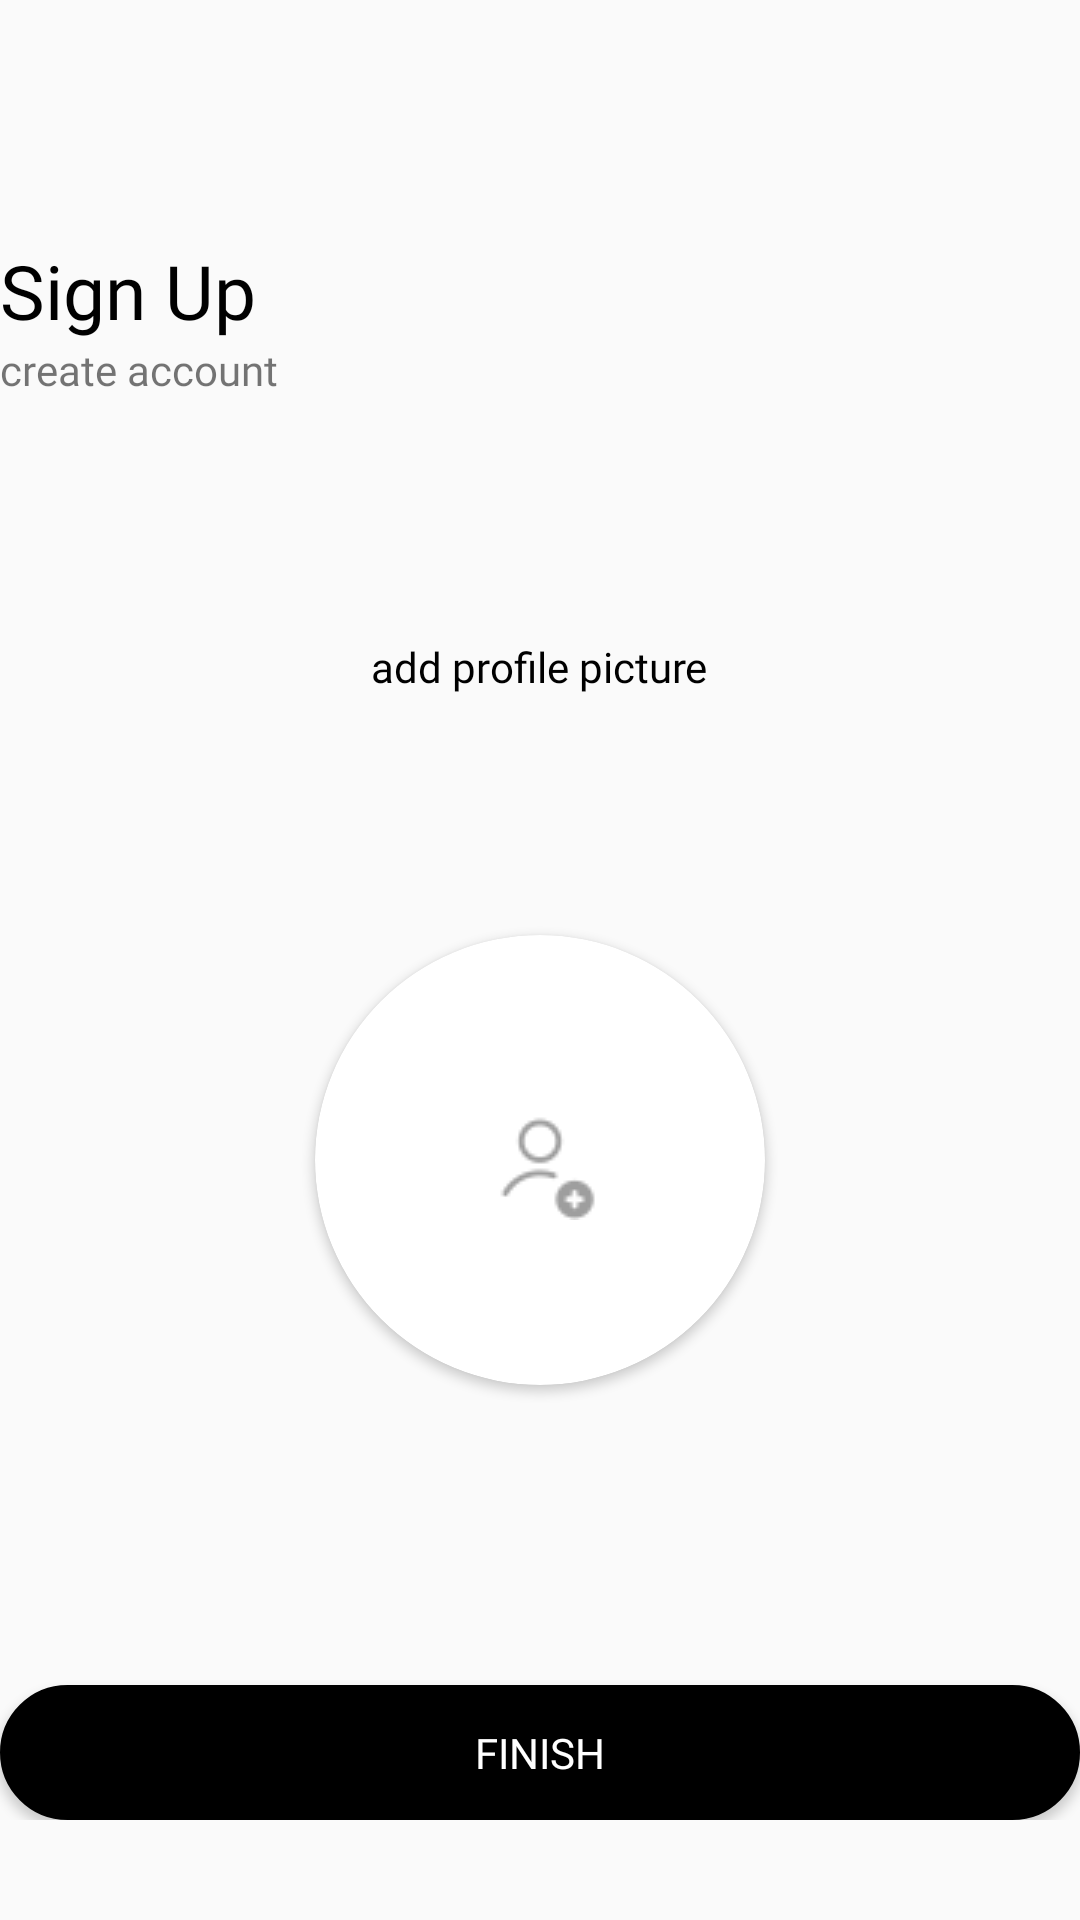

Here is an Android app screen rendered from its layout file. Give the layout XML and the strings, colors and styles it references.
<!-- AndroidManifest.xml: application theme Theme.StaffWellness -->
<!-- res/layout/activity_sign_up_five.xml -->
<?xml version="1.0" encoding="utf-8"?>
<LinearLayout xmlns:android="http://schemas.android.com/apk/res/android"
    xmlns:app="http://schemas.android.com/apk/res-auto"
    xmlns:tools="http://schemas.android.com/tools"
    android:id="@+id/main"
    android:layout_width="match_parent"
    android:layout_height="match_parent"
    android:layout_margin="30dp"
    android:orientation="vertical"
    tools:context=".SignUpFive">

    <TextView
        android:id="@+id/sign_title"
        android:layout_width="wrap_content"
        android:layout_height="wrap_content"
        android:layout_marginTop="80dp"
        android:fontFamily="@font/lineto_circular_pro_black"
        android:text="@string/signup"
        android:textColor="@color/black"
        android:textSize="25sp"
        android:transitionName="transition_text" />

    <TextView
        android:id="@+id/sign_desc"
        android:layout_width="wrap_content"
        android:layout_height="wrap_content"
        android:fontFamily="@font/lineto_circular_pro_medium"
        android:text="@string/signup_desc"
        android:transitionName="transition_desc" />

    <LinearLayout
        android:layout_width="match_parent"
        android:layout_height="wrap_content"
        android:layout_marginTop="80dp"
        android:orientation="vertical">

        <TextView
            android:layout_width="wrap_content"
            android:layout_height="wrap_content"
            android:layout_gravity="center"
            android:fontFamily="@font/lineto_circular_pro_medium"
            android:text="@string/fit_nine"
            android:textColor="@color/black" />

        <androidx.cardview.widget.CardView
            android:layout_width="150dp"
            android:layout_height="150dp"
            android:layout_gravity="center"
            android:layout_marginTop="80dp"
            app:cardCornerRadius="75dp">

            <RelativeLayout
                android:layout_width="150dp"
                android:layout_height="150dp">

                <ImageView
                    android:id="@+id/signup_profile"
                    android:layout_width="match_parent"
                    android:layout_height="match_parent"
                    android:contentDescription="@string/content_description"
                    android:scaleType="fitXY" />

                <ImageView
                    android:id="@+id/ic_add"
                    android:layout_width="40dp"
                    android:layout_height="40dp"
                    android:layout_centerInParent="true"
                    android:contentDescription="@string/content_description"
                    android:src="@drawable/ic_profile" />

                <Button
                    android:id="@+id/btn_add_profile"
                    android:layout_width="match_parent"
                    android:layout_height="match_parent"
                    android:background="@color/clear" />

            </RelativeLayout>

        </androidx.cardview.widget.CardView>

        <Button
            android:id="@+id/btn_next"
            android:layout_width="match_parent"
            android:layout_height="45dp"
            android:layout_gravity="center"
            android:layout_marginTop="100dp"
            android:background="@drawable/bg_black_rounded"
            android:fontFamily="@font/lineto_circular_pro_bold"
            android:text="@string/finish"
            android:textColor="@color/white"
            android:transitionName="transition_next" />

    </LinearLayout>

</LinearLayout>
<!-- resources referenced by this layout -->
<resources>
  <color name="black">#FF000000</color>
  <color name="clear">#00000000</color>
  <color name="white">#FFFFFFFF</color>
  <!-- drawable bg_black_rounded (drawable) -->
  <?xml version="1.0" encoding="utf-8"?>
  <shape xmlns:android="http://schemas.android.com/apk/res/android"
      android:shape="rectangle">
  
      <solid android:color="@color/black" />
      <corners android:radius="50dp" />
      <stroke android:color="@color/black" android:width="1dp" />
  
  </shape>
  <!-- drawable ic_profile: png bitmap (drawable, 612 bytes) -->
  <string name="content_description">image</string>
  <string name="finish">Finish</string>
  <string name="fit_nine">add profile picture</string>
  <string name="signup">Sign Up</string>
  <string name="signup_desc">create account</string>
  <style name="Theme.StaffWellness" parent="Base.Theme.StaffWellness" />
  <style name="Base.Theme.StaffWellness" parent="Theme.AppCompat.Light.NoActionBar">
          
          <item name="colorPrimary">@color/white</item>
          <item name="colorPrimaryVariant">@color/white</item>
          <item name="colorOnPrimary">@color/burgundy</item>
  
          
          <item name="colorSecondary">@color/white</item>
          <item name="colorSecondaryVariant">@color/white</item>
          <item name="colorOnSecondary">@color/burgundy</item>
  
          
          <item name="android:statusBarColor">@color/clear</item>
  
      </style>
  <color name="burgundy">#d01c24</color>
</resources>
